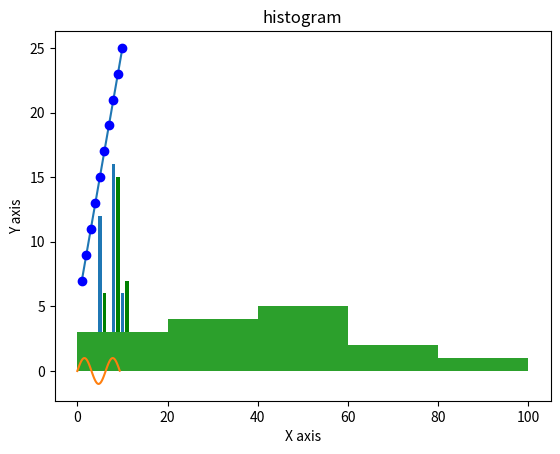

The script that saved this image:
if __name__ == "__main__":
    import numpy as np

    print("ndarray************************************")
    a = np.array([1, 2, 3, 4, 5, 6])
    print(a)
    a1 = a[::2]
    print(a1.ndim)
    # 多于一个维度
    a = np.array([[1, 2], [3, 4]], order='C')
    print(a)
    a = np.array([[1, 2], [3, 4]], order='F')
    print(a)

    # 最小维度
    a = np.array([1, 2, 3, 4, 5], ndmin=2)
    print(a)

    # dtype 参数
    a = np.array([1, 2, 3], dtype=complex)
    print(a)
    print("dtype************************************")
    # 将数据类型应用于 ndarray 对象
    dt = np.dtype([('age', np.int8)])
    a = np.array([(10,), (20,), (30,)], dtype=dt)
    print(a)
    print(a['age'])
    student = np.dtype([('name', 'S20'), ('age', 'i1'), ('marks', 'f4')])
    a = np.array([('abc', 21, 50), ('xyz', 18, 75)], dtype=student)
    print(a)
    print(a['name'])
    print("数组属性************************************")

    a = np.arange(24)
    print(a.ndim)  # a 现只有一个维度
    # 现在调整其大小
    b = a.reshape(2, 4, 3)  # b 现在拥有三个维度
    print(b.ndim)
    print(b.shape)
    print(b.size)
    print(b.dtype)
    print(b.itemsize)
    print(b.flags)
    print(b.real)
    print(b.imag)
    print(b.data)

    print("创建数组************************************")
    x = np.empty([3, 2], dtype=int)
    print(x)
    # 创建指定大小的数组，数组元素以0来填充：
    # 默认为浮点数
    x = np.zeros(5)
    print(x)
    # 设置类型为整数
    y = np.zeros((5,), dtype=int)
    print(y)
    # 自定义类型
    z = np.zeros((2, 2), dtype=[('x', 'i4'), ('y', 'i4')])
    print(z)

    # 创建指定形状的数组，数组元素以1来填充
    # 默认为浮点数
    x = np.ones(5)
    print(x)
    # 自定义类型
    x = np.ones([2, 2], dtype=int)
    print(x)

    print("NumPy Mat plot lib************************************")
    from matplotlib import pyplot as plt

    x = np.arange(1, 11)
    y = 2 * x + 5
    plt.title("Matplotlib demo")
    plt.xlabel("x axis caption")
    plt.ylabel("y axis caption")
    plt.plot(x, y)
    plt.show()

    plt.title("Matplotlib demo")
    plt.xlabel("x axis caption")
    plt.ylabel("y axis caption")
    plt.plot(x, y, "ob")
    plt.show()

    # 计算正弦曲线上点的 x 和 y 坐标
    x = np.arange(0, 3 * np.pi, 0.1)
    y = np.sin(x)
    plt.title("sine wave form")
    # 使用 matplotlib 来绘制点
    plt.plot(x, y)
    plt.show()

    x = [5, 8, 10]
    y = [12, 16, 6]
    x2 = [6, 9, 11]
    y2 = [6, 15, 7]
    plt.bar(x, y, align='center')
    plt.bar(x2, y2, color='g', align='center')
    plt.title('Bar graph')
    plt.ylabel('Y axis')
    plt.xlabel('X axis')
    plt.show()

    a = np.array([22, 87, 5, 43, 56, 73, 55, 54, 11, 20, 51, 5, 79, 31, 27])
    plt.hist(a, bins=[0, 20, 40, 60, 80, 100])
    plt.title("histogram")
    plt.show()
